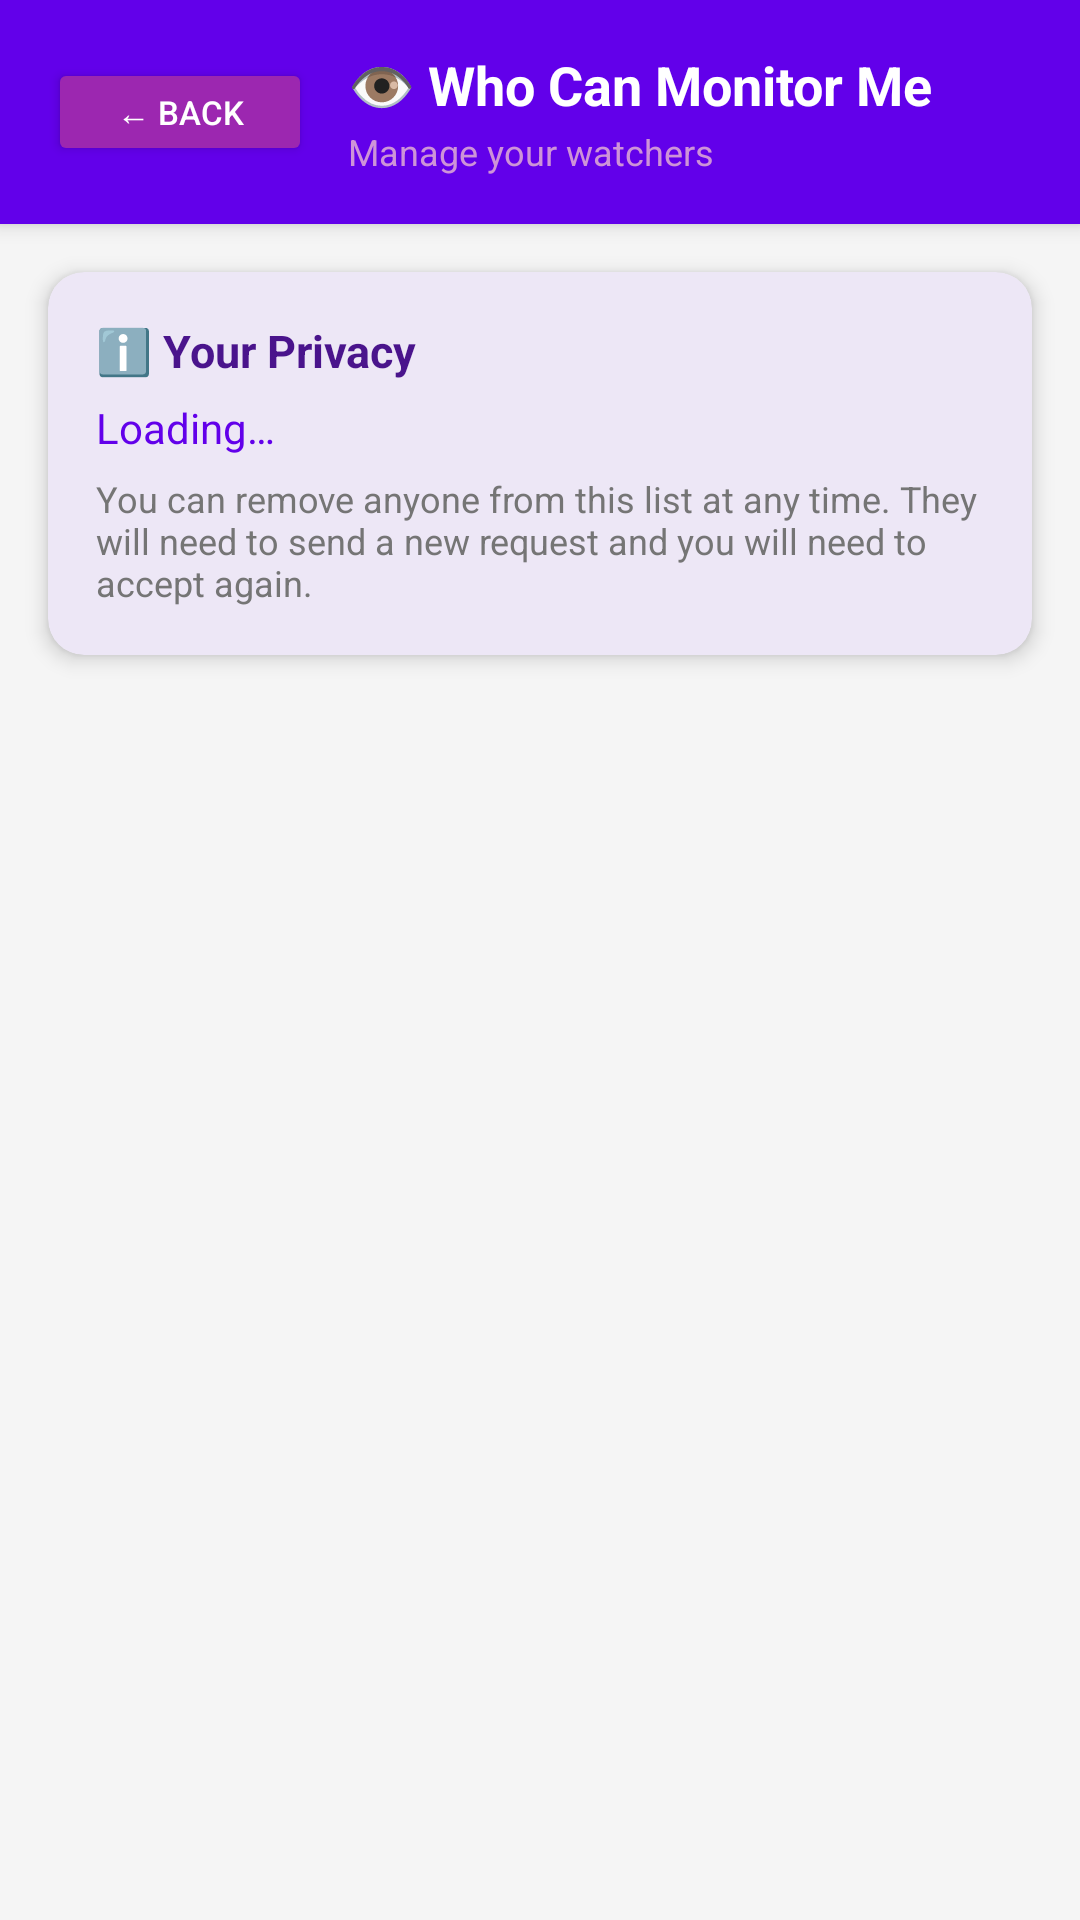

Layout XML and referenced resources for this Android screen:
<!-- AndroidManifest.xml: application theme Theme.FallDetectionApp -->
<!-- res/layout/activity_my_watchers.xml -->
<?xml version="1.0" encoding="utf-8"?>
<LinearLayout xmlns:android="http://schemas.android.com/apk/res/android"
    xmlns:app="http://schemas.android.com/apk/res-auto"
    android:layout_width="match_parent"
    android:layout_height="match_parent"
    android:orientation="vertical"
    android:background="#F5F5F5">

    
    <androidx.cardview.widget.CardView
        android:layout_width="match_parent"
        android:layout_height="wrap_content"
        app:cardElevation="4dp"
        app:cardCornerRadius="0dp"
        app:cardBackgroundColor="#6200EA">
        <LinearLayout
            android:layout_width="match_parent"
            android:layout_height="wrap_content"
            android:orientation="horizontal"
            android:padding="16dp"
            android:gravity="center_vertical">
            <Button
                android:id="@+id/backButton"
                android:layout_width="wrap_content"
                android:layout_height="36dp"
                android:text="← Back"
                android:textSize="11sp"
                android:textColor="#FFFFFF"
                android:backgroundTint="#9C27B0"/>
            <LinearLayout
                android:layout_width="0dp"
                android:layout_height="wrap_content"
                android:layout_weight="1"
                android:orientation="vertical"
                android:layout_marginStart="12dp">
                <TextView
                    android:layout_width="wrap_content"
                    android:layout_height="wrap_content"
                    android:text="👁️ Who Can Monitor Me"
                    android:textSize="18sp"
                    android:textStyle="bold"
                    android:textColor="#FFFFFF"/>
                <TextView
                    android:layout_width="wrap_content"
                    android:layout_height="wrap_content"
                    android:text="Manage your watchers"
                    android:textSize="12sp"
                    android:textColor="#CE93D8"
                    android:layout_marginTop="2dp"/>
            </LinearLayout>
        </LinearLayout>
    </androidx.cardview.widget.CardView>

    
    <androidx.cardview.widget.CardView
        android:layout_width="match_parent"
        android:layout_height="wrap_content"
        android:layout_margin="16dp"
        app:cardCornerRadius="12dp"
        app:cardElevation="4dp"
        app:cardBackgroundColor="#EDE7F6">
        <LinearLayout
            android:layout_width="match_parent"
            android:layout_height="wrap_content"
            android:orientation="vertical"
            android:padding="16dp">
            <TextView
                android:layout_width="wrap_content"
                android:layout_height="wrap_content"
                android:text="ℹ️ Your Privacy"
                android:textSize="15sp"
                android:textStyle="bold"
                android:textColor="#4A148C"/>
            <TextView
                android:id="@+id/watcherCountText"
                android:layout_width="wrap_content"
                android:layout_height="wrap_content"
                android:text="Loading…"
                android:textSize="14sp"
                android:textColor="#6200EA"
                android:layout_marginTop="6dp"/>
            <TextView
                android:layout_width="wrap_content"
                android:layout_height="wrap_content"
                android:text="You can remove anyone from this list at any time. They will need to send a new request and you will need to accept again."
                android:textSize="12sp"
                android:textColor="#757575"
                android:layout_marginTop="6dp"/>
        </LinearLayout>
    </androidx.cardview.widget.CardView>

    
    <TextView
        android:id="@+id/emptyWatchersText"
        android:layout_width="match_parent"
        android:layout_height="wrap_content"
        android:text="Nobody is monitoring you yet.\n\nWhen someone accepts their request\nto monitor you, they will appear here."
        android:textSize="14sp"
        android:textColor="#9E9E9E"
        android:gravity="center"
        android:padding="32dp"
        android:visibility="gone"/>

    
    <androidx.recyclerview.widget.RecyclerView
        android:id="@+id/watchersRecycler"
        android:layout_width="match_parent"
        android:layout_height="match_parent"
        android:padding="16dp"
        android:clipToPadding="false"/>

</LinearLayout>
<!-- resources referenced by this layout -->
<resources>
  <style name="Theme.FallDetectionApp" parent="Theme.MaterialComponents.DayNight.NoActionBar">
  
          <item name="colorPrimary">@color/purple_500</item>
          <item name="colorPrimaryVariant">@color/purple_700</item>
          <item name="colorOnPrimary">@color/white</item>
  
          <item name="colorSecondary">@color/teal_200</item>
          <item name="colorSecondaryVariant">@color/teal_700</item>
          <item name="colorOnSecondary">@color/black</item>
  
          <item name="android:statusBarColor">?attr/colorPrimaryVariant</item>
          <item name="windowActionBar">false</item>
          <item name="windowNoTitle">true</item>
      </style>
  <color name="purple_500">#6200EE</color>
  <color name="purple_700">#3700B3</color>
  <color name="white">#FFFFFF</color>
  <color name="teal_200">#03DAC5</color>
  <color name="teal_700">#018786</color>
  <color name="black">#000000</color>
</resources>
